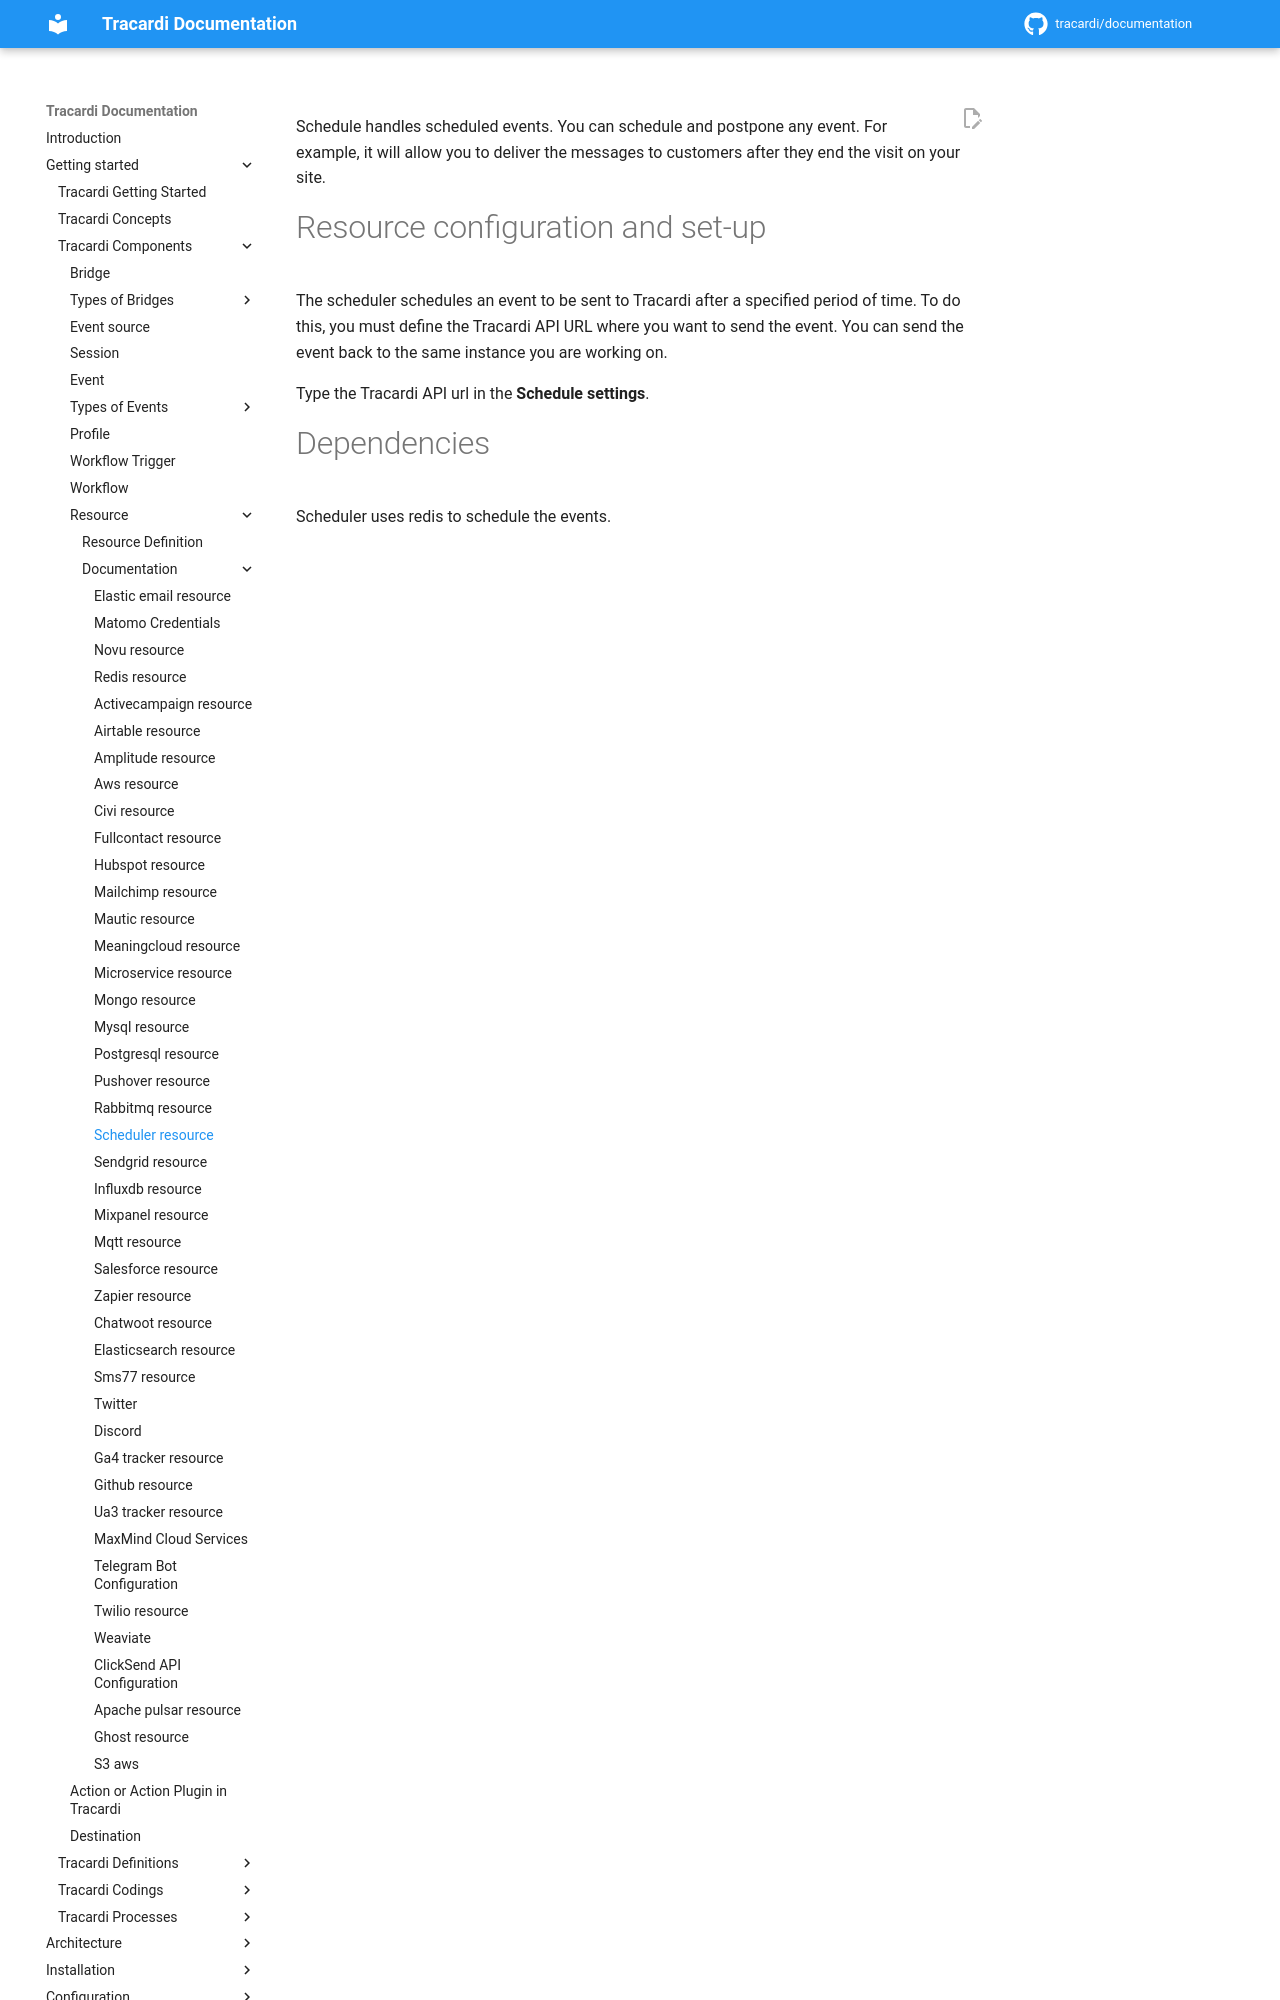

repository: Tracardi/documentation · page: 1.1.x/getting_started/components/resources/scheduler_resource/index.html · generator: mkdocs

Schedule handles scheduled events. You can schedule and postpone any event. For example, it will allow you to deliver
the messages to customers after they end the visit on your site.

# Resource configuration and set-up

The scheduler schedules an event to be sent to Tracardi after a specified period of time. To do this, you must define
the Tracardi API URL where you want to send the event. You can send the event back to the same instance you are working
on.
